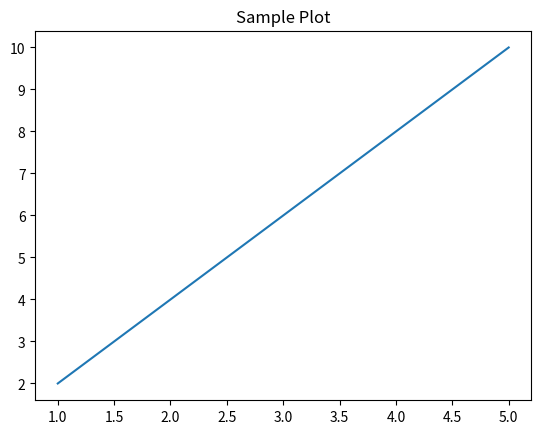

This chart was generated by the following Python code:
print("Hello, World!")
import numpy as np
import pandas as pd

# Sample data
data = [1, 2, 3, 4, 5]
print(f"Sum: {sum(data)}")

# Create a simple plot
import matplotlib.pyplot as plt

x = [1, 2, 3, 4, 5]
y = [2, 4, 6, 8, 10]

plt.plot(x, y)
plt.title("Sample Plot")
plt.show()

# Modified test cell
print('Modified!')